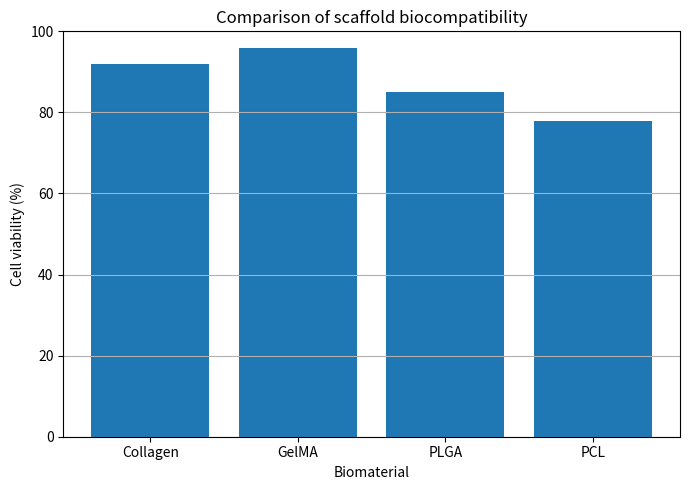
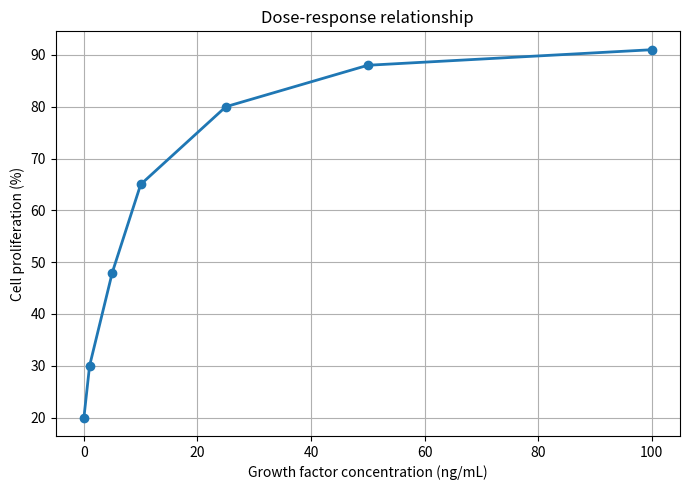
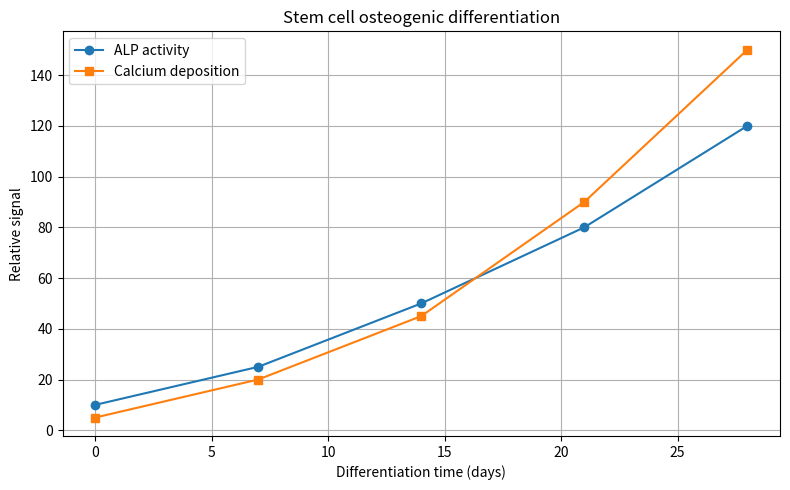
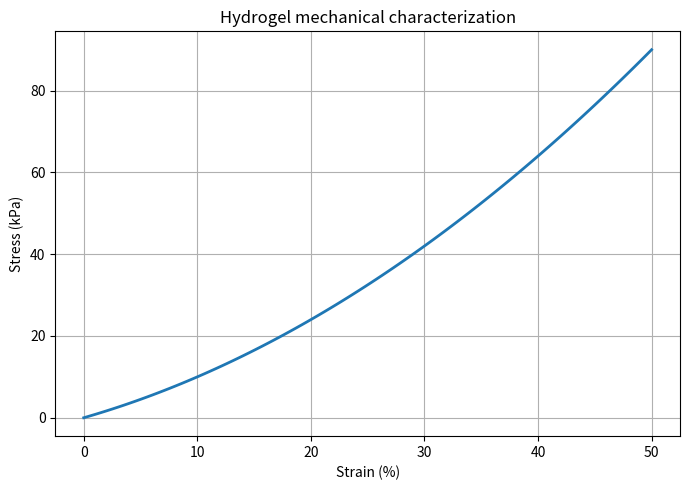
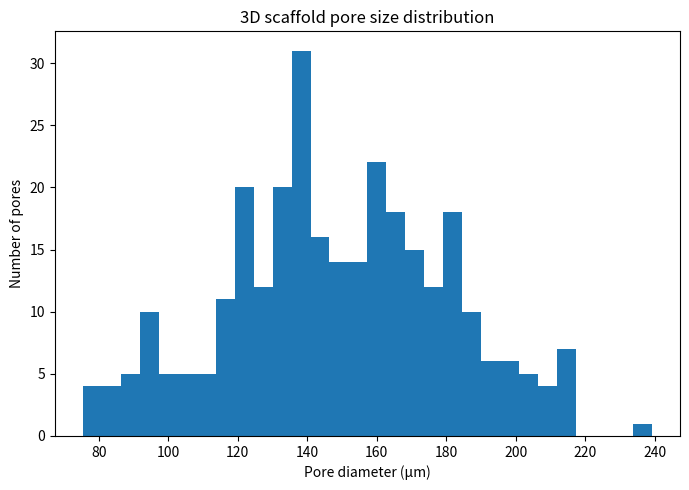
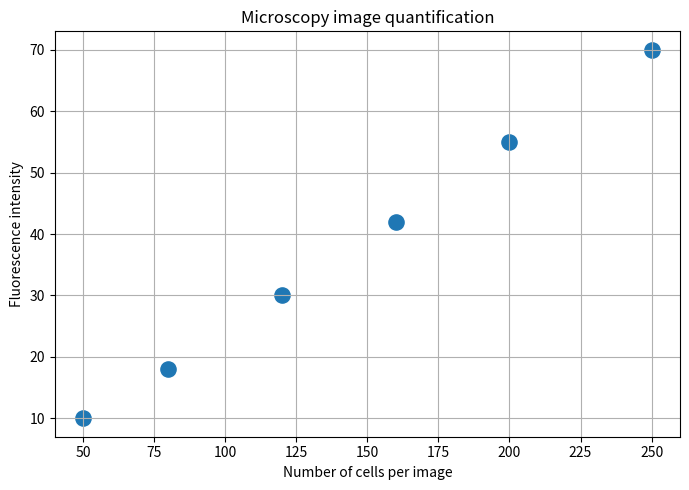
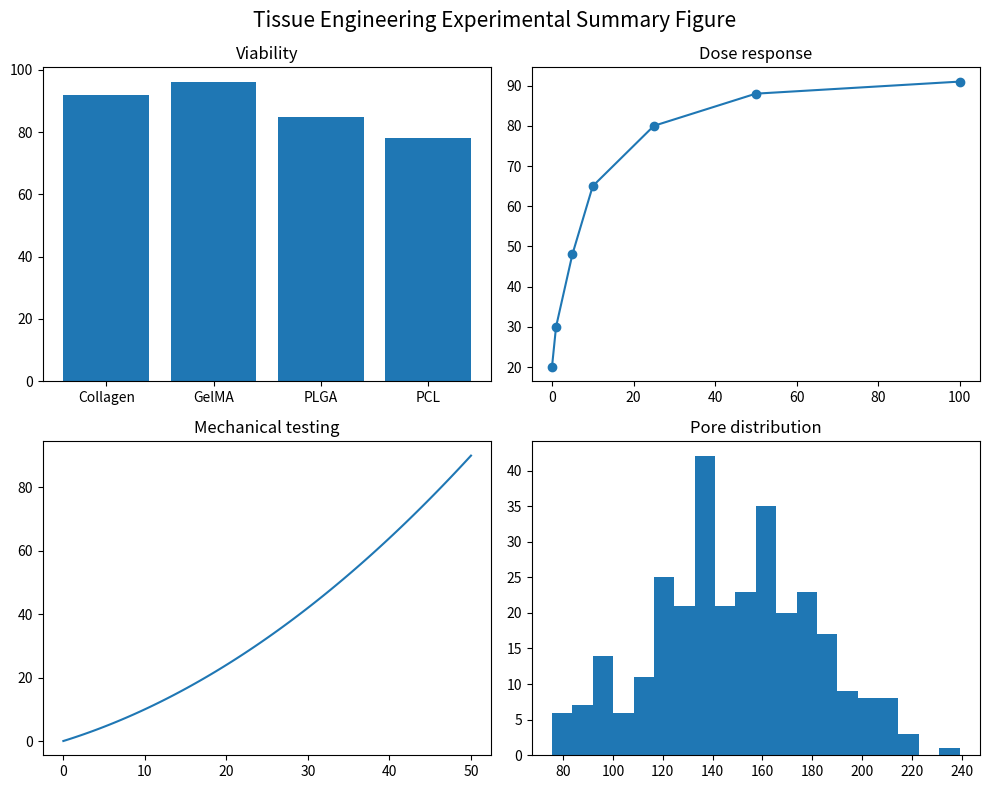
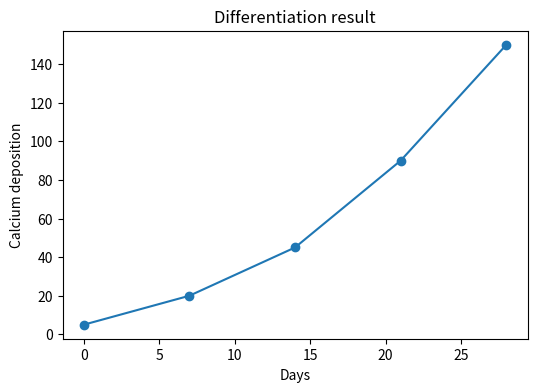

Write Python code to recreate these figures, in order.
"""
Matplotlib Masterclass 02
Advanced Scientific Visualization for Tissue Engineering MSc Students

Topics:
- Biomaterial comparison plots
- Cell viability experiments
- Dose-response curves
- Differentiation markers
- Mechanical testing visualization
- 3D scaffold pore analysis
- Microscopy image quantification
- Publication-style figures

Requirements:
    pip install matplotlib numpy
"""

import numpy as np
import matplotlib.pyplot as plt


# =====================================================
# 1. Biomaterial comparison: Bar charts
# =====================================================

materials = [
    "Collagen",
    "GelMA",
    "PLGA",
    "PCL"
]

cell_viability = [
    92,
    96,
    85,
    78
]

plt.figure(figsize=(7,5))

plt.bar(
    materials,
    cell_viability
)

plt.ylabel("Cell viability (%)")
plt.xlabel("Biomaterial")

plt.title(
    "Comparison of scaffold biocompatibility"
)

plt.ylim(0,100)

plt.grid(
    axis="y"
)

plt.tight_layout()
plt.show()



# =====================================================
# 2. Dose-response curve
# Example: Growth factor concentration effect
# =====================================================

concentration = np.array(
    [0, 1, 5, 10, 25, 50, 100]
)

growth_response = np.array(
    [20, 30, 48, 65, 80, 88, 91]
)


plt.figure(figsize=(7,5))

plt.plot(
    concentration,
    growth_response,
    marker="o",
    linewidth=2
)

plt.xlabel(
    "Growth factor concentration (ng/mL)"
)

plt.ylabel(
    "Cell proliferation (%)"
)

plt.title(
    "Dose-response relationship"
)

plt.grid(True)

plt.tight_layout()

plt.show()



# =====================================================
# 3. Osteogenic differentiation assay
# =====================================================

days = np.array(
    [0,7,14,21,28]
)

alp_activity = np.array(
    [10,25,50,80,120]
)

calcium_deposition = np.array(
    [5,20,45,90,150]
)


plt.figure(figsize=(8,5))


plt.plot(
    days,
    alp_activity,
    marker="o",
    label="ALP activity"
)


plt.plot(
    days,
    calcium_deposition,
    marker="s",
    label="Calcium deposition"
)


plt.xlabel(
    "Differentiation time (days)"
)

plt.ylabel(
    "Relative signal"
)

plt.title(
    "Stem cell osteogenic differentiation"
)

plt.legend()

plt.grid(True)

plt.tight_layout()

plt.show()



# =====================================================
# 4. Mechanical testing: Stress-strain curve
# =====================================================

strain = np.linspace(
    0,
    50,
    100
)


stress = (
    0.8 * strain
    +
    0.02 * strain**2
)


plt.figure(figsize=(7,5))


plt.plot(
    strain,
    stress,
    linewidth=2
)


plt.xlabel(
    "Strain (%)"
)

plt.ylabel(
    "Stress (kPa)"
)

plt.title(
    "Hydrogel mechanical characterization"
)

plt.grid(True)

plt.tight_layout()

plt.show()



# =====================================================
# 5. Scaffold pore size analysis
# =====================================================

pore_sizes = np.random.normal(
    150,
    30,
    300
)


plt.figure(figsize=(7,5))


plt.hist(
    pore_sizes,
    bins=30
)


plt.xlabel(
    "Pore diameter (µm)"
)

plt.ylabel(
    "Number of pores"
)


plt.title(
    "3D scaffold pore size distribution"
)


plt.tight_layout()

plt.show()



# =====================================================
# 6. Microscopy quantification scatter plot
# =====================================================

cell_number = np.array(
    [50,80,120,160,200,250]
)

fluorescence = np.array(
    [10,18,30,42,55,70]
)


plt.figure(figsize=(7,5))


plt.scatter(
    cell_number,
    fluorescence,
    s=120
)


plt.xlabel(
    "Number of cells per image"
)

plt.ylabel(
    "Fluorescence intensity"
)

plt.title(
    "Microscopy image quantification"
)


plt.grid(True)

plt.tight_layout()

plt.show()



# =====================================================
# 7. Multi-panel figure like a journal article
# =====================================================


fig, axes = plt.subplots(
    2,
    2,
    figsize=(10,8)
)


# Panel A
axes[0,0].bar(
    materials,
    cell_viability
)

axes[0,0].set_title(
    "Viability"
)


# Panel B
axes[0,1].plot(
    concentration,
    growth_response,
    marker="o"
)

axes[0,1].set_title(
    "Dose response"
)


# Panel C
axes[1,0].plot(
    strain,
    stress
)

axes[1,0].set_title(
    "Mechanical testing"
)


# Panel D
axes[1,1].hist(
    pore_sizes,
    bins=20
)

axes[1,1].set_title(
    "Pore distribution"
)


fig.suptitle(
    "Tissue Engineering Experimental Summary Figure",
    fontsize=15
)


plt.tight_layout()

plt.show()



# =====================================================
# 8. Exporting scientific figures
# =====================================================


plt.figure(figsize=(6,4))


plt.plot(
    days,
    calcium_deposition,
    marker="o"
)


plt.xlabel(
    "Days"
)

plt.ylabel(
    "Calcium deposition"
)

plt.title(
    "Differentiation result"
)


plt.savefig(
    "differentiation_assay_result.png",
    dpi=300,
    bbox_inches="tight"
)


plt.close()



print(
"""
Advanced Matplotlib tissue engineering lesson completed.

Students practiced:

✓ biomaterial comparison
✓ biological assay visualization
✓ dose-response analysis
✓ differentiation kinetics
✓ mechanical testing plots
✓ scaffold morphology statistics
✓ microscopy quantification
✓ journal-style figure layouts
✓ high-resolution export

Suggested next topics:
- pandas for reading Excel/CSV laboratory data
- scipy for statistical testing
- image processing with OpenCV
- machine learning visualization
"""
)
